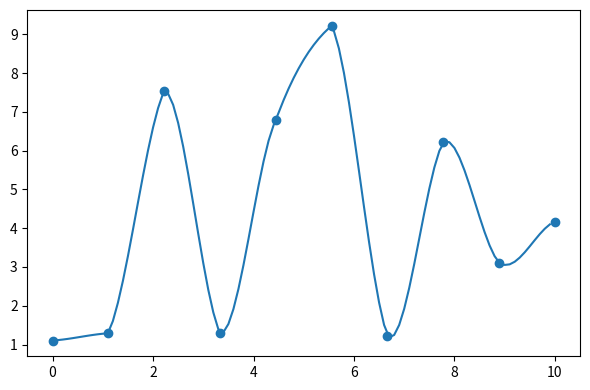

Source code (Python): (Note: this script raises an exception after producing the figure.)
import numpy as np
import matplotlib.pyplot as plt


# --8<-- [start:catmull]
def catmull_rom_interpolation(kfs, t):
    """ return the interpolated data
        
        kfs: Tuple[List[float], List[data]]  
                             sorted keyframes as (time, data)
        t:   float           query times
    """
    times, pos = kfs
    if len(times) < 2 or t > times[-1] or t < times[0]:
        raise ValueError(t)
    found_idx = -1
    for kf_idx, time in enumerate(times):
        if t < time:
            found_idx = kf_idx - 1
            break
    P = [pos[found_idx], pos[found_idx], 
         pos[found_idx+1], pos[found_idx+1]]
    if found_idx > 0:
        P[0] = pos[found_idx-1]
    if found_idx < len(kfs) - 2:
        P[3] = pos[found_idx+2]
    t = (t - times[found_idx]) / (times[found_idx + 1] - times[found_idx])
    interpolated =  (         2*P[1]                  )
    interpolated += ( -P[0] +            P[2]         ) * t
    interpolated += (2*P[0] - 5*P[1] + 4*P[2] -   P[3]) * t**2
    interpolated += ( -P[0] + 3*P[1] - 3*P[2] +   P[3]) * t**3
    return interpolated / 2
# --8<-- [end:catmull]



N = 10
times = np.linspace(0, 10, N)
pos = np.random.uniform(0, 10, N)
kfs = (times, pos)
ts = np.arange(times.min(), times.max(), .1)
interpolated = [catmull_rom_interpolation(kfs, t) for t in ts]
plt.figure(figsize=(6, 4))
plt.scatter(times, pos)
plt.plot(ts, interpolated)
plt.tight_layout()
plt.savefig("../assets/catmull_rom_interpolation.png")